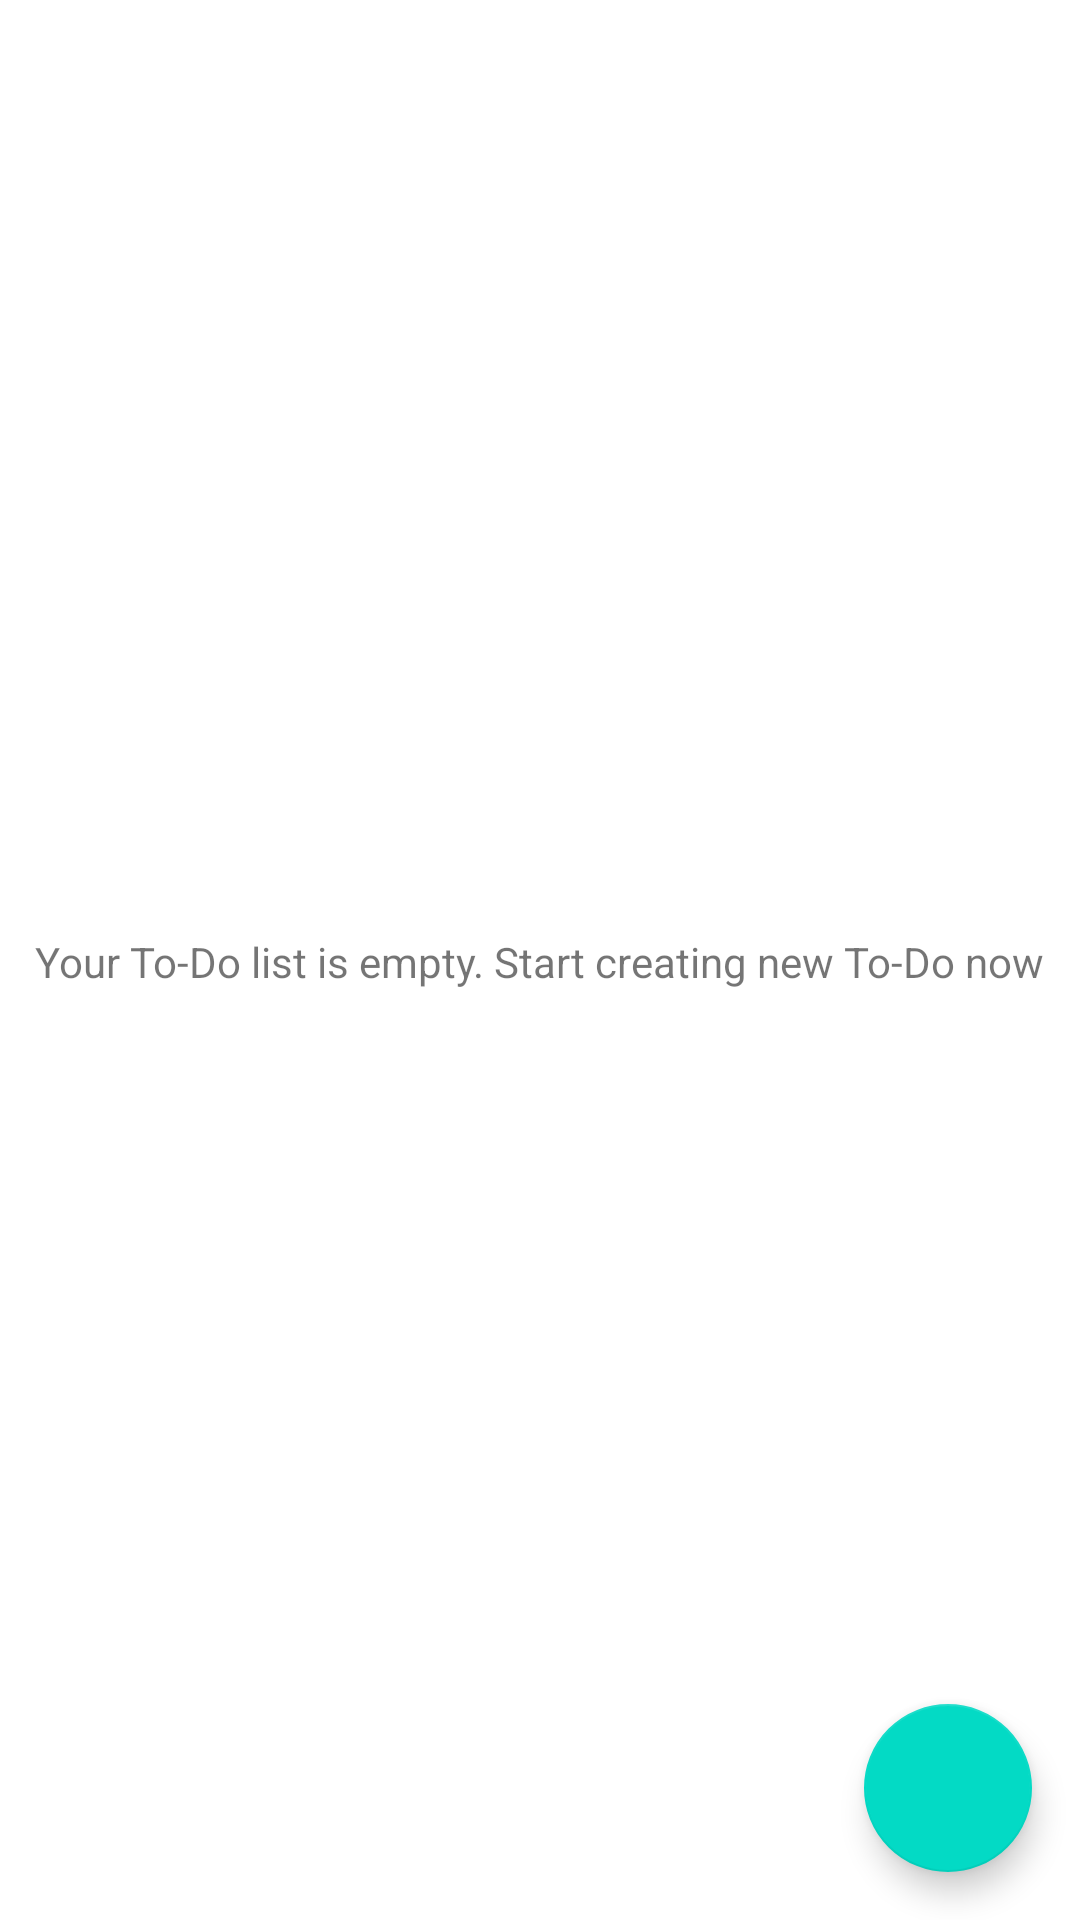

Here is an Android app screen rendered from its layout file. Give the layout XML and the strings, colors and styles it references.
<!-- AndroidManifest.xml: application theme Theme.160420119_ToDo -->
<!-- res/layout/fragment_to_do_list.xml -->
<?xml version="1.0" encoding="utf-8"?>
<FrameLayout xmlns:android="http://schemas.android.com/apk/res/android"
    xmlns:app="http://schemas.android.com/apk/res-auto"
    xmlns:tools="http://schemas.android.com/tools"
    android:layout_width="match_parent"
    android:layout_height="match_parent"
    tools:context=".view.ToDoListFragment">

    <androidx.constraintlayout.widget.ConstraintLayout
        android:layout_width="match_parent"
        android:layout_height="match_parent">

        <androidx.recyclerview.widget.RecyclerView
            android:id="@+id/recViewTodo"
            app:layout_constraintBottom_toBottomOf="parent"
            app:layout_constraintEnd_toEndOf="parent"
            app:layout_constraintStart_toStartOf="parent"
            app:layout_constraintTop_toTopOf="parent"
            android:layout_width="0dp"
            android:layout_height="0dp"
            android:layout_marginStart="1dp"
            android:layout_marginTop="1dp"
            android:layout_marginEnd="1dp"
            android:layout_marginBottom="1dp" />

        <com.google.android.material.floatingactionbutton.FloatingActionButton
            android:id="@+id/fabAddTodo"
            android:layout_width="wrap_content"
            android:layout_height="wrap_content"
            android:layout_marginEnd="16dp"
            android:layout_marginBottom="16dp"
            android:clickable="true"
            android:src="@drawable/baseline_add_24"
            app:layout_constraintBottom_toBottomOf="parent"
            app:layout_constraintEnd_toEndOf="parent"
            tools:ignore="ContentDescription,KeyboardInaccessibleWidget,SpeakableTextPresentCheck,ImageContrastCheck" />

        <TextView
            android:id="@+id/txtEmpty"
            app:layout_constraintBottom_toBottomOf="parent"
            app:layout_constraintEnd_toEndOf="parent"
            app:layout_constraintStart_toStartOf="parent"
            app:layout_constraintTop_toTopOf="@+id/recViewTodo"
            android:layout_width="wrap_content"
            android:layout_height="wrap_content"
            android:singleLine="false"
            android:text="Your To-Do list is empty. Start creating new To-Do now" />
    </androidx.constraintlayout.widget.ConstraintLayout>
</FrameLayout>
<!-- resources referenced by this layout -->
<resources>
  <style name="Theme.160420119_ToDo" parent="Theme.MaterialComponents.DayNight.DarkActionBar">
          
          <item name="colorPrimary">@color/purple_500</item>
          <item name="colorPrimaryVariant">@color/purple_700</item>
          <item name="colorOnPrimary">@color/white</item>
          
          <item name="colorSecondary">@color/teal_200</item>
          <item name="colorSecondaryVariant">@color/teal_700</item>
          <item name="colorOnSecondary">@color/black</item>
          
          <item name="android:statusBarColor">?attr/colorPrimaryVariant</item>
          
      </style>
  <!-- not gathered from this repository: default colours our renderer supplied (Android Studio template values) -->
  <color name="purple_500">#FF6200EE</color>
  <color name="purple_700">#FF3700B3</color>
  <color name="teal_200">#FF03DAC5</color>
  <color name="teal_700">#FF018786</color>
  <color name="black">#FF000000</color>
  <color name="white">#FFFFFFFF</color>
</resources>
